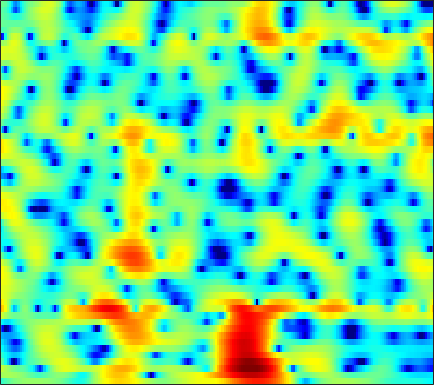

Values plotted in this chart, from the file beside it:
-3.3032, -2.7359, -2.0707, -1.4862, -1.0978, -0.64574, -0.26653, -0.025287, 0.24492, 0.46038, 0.626, 0.72193, 0.81369, 0.87193, 0.89627, 0.90871, 0.90171, 0.88462, 0.8503, 0.80035, 0.73827, 0.67732, 0.57067, 0.4265
1.261, 1.36, 1.445, 1.473, 1.457, 1.385, 1.251, 1.111, 0.8688, 0.5631, 0.1962, -0.1171, -0.5771, -1.064, -1.426, -1.871, -2.209, -2.353, -2.365, -2.169, -1.809, -1.473, -0.9904, -0.5276
2.821, 2.363, 1.712, 1.048, 0.5695, -0.002649, -0.4689, -0.7418, -1.027, -1.269, -1.556, -1.855, -2.433, -3.316, -4.257, -6.02, -8.63, -11.28, -14.15, -11.29, -7.123, -4.688, -2.213, -0.3658
-0.7883, -2.121, -4.327, -7.289, -10.39, -17.51, -30.77, -16.8, -10.82, -7.589, -5.503, -4.375, -3.257, -2.47, -2.031, -1.577, -1.192, -0.904, -0.4631, 0.06444, 0.6765, 1.171, 1.834, 2.463
-2.746, -3.621, -4.781, -5.856, -6.537, -7.172, -7.388, -7.258, -6.738, -5.938, -5.003, -4.261, -3.282, -2.353, -1.703, -0.9022, -0.1759, 0.323, 0.9322, 1.474, 1.942, 2.245, 2.581, 2.835
-4.465, -5.338, -6.621, -8.016, -9.093, -10.42, -11.25, -11.27, -10.37, -8.791, -7.016, -5.703, -4.067, -2.596, -1.61, -0.4472, 0.5459, 1.183, 1.899, 2.47, 2.901, 3.132, 3.328, 3.397
-5.982, -6.717, -7.934, -9.455, -10.84, -13.06, -15.37, -15.93, -13.88, -10.65, -7.747, -5.896, -3.798, -2.054, -0.9323, 0.3464, 1.405, 2.06, 2.76, 3.282, 3.631, 3.782, 3.837, 3.716
-7.919, -8.366, -8.83, -9.027, -8.995, -8.706, -8.168, -7.577, -6.572, -5.392, -4.128, -3.161, -1.896, -0.7291, 0.06572, 0.9977, 1.785, 2.286, 2.828, 3.224, 3.477, 3.568, 3.537, 3.325
-12.35, -15.77, -21.17, -18.01, -14.21, -10.69, -8.166, -6.702, -5.095, -3.743, -2.584, -1.812, -0.8834, -0.06705, 0.479, 1.111, 1.637, 1.967, 2.335, 2.61, 2.784, 2.85, 2.859, 2.772
-4.452, -5.502, -6.395, -6.455, -6.045, -5.209, -4.213, -3.464, -2.58, -1.807, -1.127, -0.6809, -0.2139, 0.1398, 0.3663, 0.6139, 0.8212, 0.9575, 1.091, 1.194, 1.252, 1.29, 1.343, 1.435
3.373, 2.566, 1.534, 0.5769, -0.04104, -0.6136, -0.8903, -0.8917, -0.7128, -0.4367, -0.1816, -0.05915, -0.07047, -0.3224, -0.6423, -1.137, -1.555, -1.754, -1.803, -1.683, -1.568, -1.59, -1.788, -2.131
7.664, 6.525, 4.605, 2.078, -0.3391, -4.489, -8.126, -6.868, -3.492, -1.173, 0.01059, 0.3298, 0.06621, -0.9934, -2.492, -5.918, -12.51, -18.8, -10.63, -6.074, -3.883, -3.275, -3.752, -5.95
6.158, 5.306, 3.885, 2.167, 0.7236, -1.104, -2.198, -2.292, -1.745, -1, -0.4905, -0.4143, -0.696, -1.355, -2.057, -3.152, -4.115, -4.503, -4.468, -3.935, -3.348, -3.048, -2.785, -2.649
4.393, 4.054, 3.5, 2.876, 2.385, 1.795, 1.262, 0.9304, 0.5951, 0.3044, 0.0345, -0.1839, -0.5577, -1.02, -1.377, -1.869, -2.336, -2.646, -2.986, -3.209, -3.408, -3.51, -3.504, -3.329
4.084, 3.955, 3.694, 3.35, 3.057, 2.643, 2.213, 1.908, 1.522, 1.114, 0.7016, 0.4, -0.01865, -0.4868, -0.8696, -1.433, -2.072, -2.58, -3.314, -4.115, -4.918, -5.477, -6.102, -6.415
4.511, 4.376, 4.079, 3.684, 3.345, 2.842, 2.351, 1.991, 1.535, 1.158, 0.8201, 0.5751, 0.2641, -0.07321, -0.3987, -0.9331, -1.635, -2.309, -3.461, -4.974, -6.948, -8.921, -12.58, -17.24
5.108, 4.789, 4.217, 3.479, 2.826, 1.875, 0.8842, 0.1766, -0.5626, -0.903, -0.8598, -0.6649, -0.3332, -0.05772, 0.05186, 0.008965, -0.2826, -0.7051, -1.512, -2.66, -4.164, -5.458, -7.242, -8.639
5.152, 4.58, 3.641, 2.412, 1.287, -0.5999, -3.184, -5.747, -10.14, -11.57, -7.396, -4.627, -2.045, -0.3581, 0.5128, 1.229, 1.518, 1.508, 1.246, 0.7107, -0.01128, -0.5679, -1.312, -2.013
3.559, 2.814, 1.694, 0.521, -0.3886, -1.684, -3.092, -4.23, -5.484, -5.408, -3.847, -2.352, -0.4457, 1.069, 1.91, 2.651, 3.025, 3.093, 2.884, 2.41, 1.669, 0.915, -0.2542, -1.6
-0.2736, -1.634, -3.538, -4.934, -5.311, -4.766, -3.688, -2.83, -1.655, -0.5742, 0.5117, 1.315, 2.27, 3.082, 3.545, 3.958, 4.113, 4.039, 3.686, 3.046, 2.078, 1.078, -0.6028, -2.838
-4.24, -6.175, -10.09, -16.53, -16.67, -10.01, -5.846, -3.696, -1.514, 0.1141, 1.356, 2.123, 2.937, 3.517, 3.814, 4.035, 4.033, 3.881, 3.494, 2.849, 1.976, 1.185, -0.1498, -1.669
-4.551, -4.738, -4.983, -4.915, -4.577, -3.666, -2.472, -1.489, -0.2852, 0.7542, 1.642, 2.158, 2.696, 3.052, 3.203, 3.252, 3.133, 2.942, 2.556, 2.002, 1.318, 0.7329, -0.1874, -1.157
-4.846, -4.147, -3.224, -2.311, -1.645, -0.8012, -0.0002668, 0.5721, 1.241, 1.785, 2.216, 2.445, 2.623, 2.682, 2.648, 2.492, 2.23, 1.968, 1.526, 1.015, 0.3922, -0.1327, -0.8452, -1.679
-5.757, -4.062, -2.147, -0.6362, 0.2731, 1.246, 1.984, 2.37, 2.717, 2.91, 2.896, 2.813, 2.592, 2.265, 1.972, 1.551, 1.095, 0.731, 0.2266, -0.3021, -0.8801, -1.36, -2.058, -2.862
-3.879, -1.706, 0.4813, 1.999, 2.831, 3.599, 4.028, 4.134, 4.026, 3.674, 3.067, 2.497, 1.615, 0.6557, -0.06467, -0.9449, -1.687, -2.126, -2.609, -3.028, -3.323, -3.588, -4.086, -4.651
2.372, 3.087, 3.935, 4.567, 4.888, 5.047, 4.89, 4.581, 3.863, 2.75, 1.291, -0.1173, -2.329, -4.837, -6.686, -8.652, -9.569, -9.855, -9.966, -9.906, -9.474, -8.879, -8.114, -7.574
5.184, 5.279, 5.336, 5.308, 5.178, 4.843, 4.272, 3.655, 2.539, 1.01, -1.048, -3.047, -6.594, -11.74, -17.87, -28.63, -20.48, -18.87, -20.26, -26.58, -24.73, -18.17, -13.04, -10.34
5.617, 5.448, 5.202, 4.898, 4.61, 4.141, 3.54, 2.951, 2.009, 0.7934, -0.7059, -2.021, -4.038, -6.192, -7.746, -9.519, -10.7, -11.37, -12.21, -12.62, -12.15, -11.09, -9.452, -7.957
4.47, 4.162, 3.793, 3.444, 3.201, 2.884, 2.554, 2.278, 1.842, 1.305, 0.6579, 0.1056, -0.7094, -1.568, -2.199, -2.968, -3.627, -4.016, -4.389, -4.564, -4.564, -4.425, -4.149, -3.87
1.481, 0.9998, 0.4331, 0.06071, -0.07162, -0.03612, 0.1978, 0.4857, 0.8266, 1.143, 1.31, 1.363, 1.326, 1.178, 1.023, 0.7791, 0.4902, 0.2759, 0.02839, -0.1966, -0.3732, -0.5192, -0.6813, -0.8646
-3.742, -4.631, -6.034, -7.463, -7.973, -7.037, -4.898, -3.271, -1.388, 0.04355, 1.098, 1.666, 2.188, 2.491, 2.596, 2.599, 2.5, 2.36, 2.114, 1.815, 1.493, 1.232, 0.8647, 0.4887
-9.624, -9.556, -10.6, -13.79, -16.62, -13.18, -7.704, -4.795, -2.033, -0.07533, 1.297, 2.047, 2.729, 3.13, 3.271, 3.284, 3.137, 2.934, 2.54, 2.058, 1.484, 1.059, 0.463, -0.08575
-7.858, -6.481, -5.308, -4.516, -3.918, -2.904, -1.625, -0.604, 0.6705, 1.724, 2.533, 2.972, 3.345, 3.49, 3.472, 3.265, 2.848, 2.433, 1.721, 0.8612, -0.1888, -1.027, -2.241, -3.362
0.1995, 0.3323, 0.5709, 0.9209, 1.145, 1.5, 1.882, 2.115, 2.471, 2.686, 2.854, 2.866, 2.798, 2.575, 2.306, 1.807, 1.095, 0.4347, -0.622, -1.943, -3.531, -5.045, -7.49, -11.06
4.166, 3.924, 3.652, 3.387, 3.216, 2.989, 2.726, 2.523, 2.166, 1.809, 1.386, 1.075, 0.6235, 0.1403, -0.3009, -0.996, -1.83, -2.658, -3.94, -5.492, -7.053, -8.38, -9.874, -11.52
6.022, 5.533, 4.93, 4.314, 3.878, 3.225, 2.47, 1.859, 0.8483, -0.2284, -1.371, -2.093, -2.81, -3.177, -3.325, -3.627, -4.258, -5.044, -6.76, -9.231, -12.55, -14.5, -14.24, -11.41
6.133, 5.416, 4.563, 3.908, 3.414, 2.733, 1.859, 0.9549, -0.6124, -2.967, -6.439, -9.875, -12.47, -9.089, -6.657, -4.726, -4.066, -4.122, -5.051, -6.861, -9.426, -11.03, -10.1, -7.205
2.052, 0.5294, -0.6716, -0.6196, -0.2315, 0.242, 0.3217, 0.007458, -0.8619, -2.306, -4.307, -5.799, -6.597, -5.277, -3.793, -2.105, -0.9751, -0.5479, -0.2828, -0.3156, -0.4779, -0.4105, -0.2581, 0.2201
-4.339, -9.786, -17.04, -8.599, -5.39, -3.123, -2.007, -1.561, -1.373, -1.409, -1.343, -1.315, -0.9973, -0.457, 0.07568, 0.7534, 1.431, 1.825, 2.208, 2.425, 2.517, 2.509, 2.433, 2.261
-0.2113, -1.342, -2.507, -3.05, -3.191, -3.346, -3.516, -3.517, -3.441, -3.072, -2.336, -1.718, -0.7744, 0.1713, 0.811, 1.584, 2.229, 2.643, 3.03, 3.247, 3.31, 3.187, 2.892, 2.317
2.331, 1.472, 0.2314, -1.225, -2.479, -4.526, -7.127, -9.351, -11.08, -9.317, -6.43, -4.461, -2.436, -0.8462, 0.116, 1.189, 1.993, 2.49, 2.951, 3.23, 3.315, 3.222, 2.911, 2.338
3.598, 2.802, 1.531, -0.04757, -1.494, -3.869, -6.897, -9.538, -11.94, -10.22, -7.214, -5.341, -3.394, -1.907, -0.9767, 0.03928, 0.8904, 1.394, 1.951, 2.328, 2.499, 2.533, 2.361, 2.002
4.516, 3.901, 2.913, 1.764, 0.8344, -0.504, -1.804, -2.718, -3.541, -3.905, -3.97, -3.823, -3.494, -3.028, -2.591, -1.886, -1.085, -0.4844, 0.2593, 0.8468, 1.242, 1.394, 1.405, 1.192
5.323, 4.867, 4.159, 3.36, 2.696, 1.778, 0.8047, 0.05064, -0.9859, -2.077, -3.266, -4.258, -5.639, -6.726, -6.936, -6.042, -4.402, -3.104, -1.644, -0.523, 0.2365, 0.5443, 0.6957, 0.5186
5.36, 4.966, 4.413, 3.835, 3.365, 2.701, 1.942, 1.307, 0.2537, -1.128, -2.93, -4.757, -8.398, -15.36, -25.73, -12.83, -7.146, -4.635, -2.375, -0.9079, -0.01025, 0.3791, 0.5193, 0.2857
3.606, 3.089, 2.565, 2.25, 2.149, 2.033, 1.868, 1.647, 1.167, 0.4517, -0.5307, -1.417, -2.642, -3.643, -3.953, -3.568, -2.62, -1.764, -0.7455, 0.02445, 0.5209, 0.7128, 0.6949, 0.3804
-0.8665, -2.448, -3.494, -2.709, -1.544, -0.0925, 0.9566, 1.444, 1.791, 1.851, 1.663, 1.418, 1.063, 0.7419, 0.5728, 0.4642, 0.5027, 0.5887, 0.746, 0.8997, 0.9883, 0.9659, 0.8417, 0.5393
-3.931, -8.085, -12.61, -7.035, -3.722, -0.8976, 0.8287, 1.687, 2.374, 2.677, 2.718, 2.618, 2.325, 1.939, 1.616, 1.169, 0.7732, 0.4966, 0.2309, 0.08899, 0.03943, 0.03669, 0.02509, -0.06237
1.29, 0.6355, 0.2, 0.394, 0.8461, 1.577, 2.216, 2.596, 2.864, 2.872, 2.661, 2.381, 1.787, 1.006, 0.3046, -0.7846, -1.969, -2.841, -3.725, -4.056, -3.801, -3.336, -2.663, -2.123
3.635, 3.395, 3.185, 3.114, 3.108, 3.163, 3.188, 3.137, 2.949, 2.585, 2.008, 1.45, 0.5129, -0.6855, -1.819, -3.709, -6.38, -9.147, -14.64, -17.34, -11.52, -8.451, -5.924, -4.427
3.872, 3.654, 3.542, 3.577, 3.636, 3.663, 3.574, 3.362, 2.913, 2.252, 1.373, 0.5666, -0.5698, -1.779, -2.726, -4.072, -5.644, -6.971, -8.604, -8.896, -7.513, -6.147, -4.651, -3.793
1.179, 0.9478, 1.529, 2.503, 3.192, 3.788, 3.977, 3.853, 3.276, 2.218, 0.6886, -0.7451, -2.84, -4.41, -4.701, -4.136, -3.212, -2.588, -1.933, -1.337, -0.7861, -0.4062, -0.1109, -0.2067
-15.96, -14.04, -4.25, -0.3841, 1.263, 2.561, 3.099, 3.115, 2.594, 1.422, -0.5707, -2.838, -7.66, -17.13, -13.73, -6.395, -2.705, -0.943, 0.6787, 1.732, 2.4, 2.657, 2.721, 2.471
-2.051, -2.306, -1.815, -0.9405, -0.3377, 0.2758, 0.5871, 0.5908, 0.3453, -0.1973, -0.9928, -1.695, -2.61, -3.051, -2.86, -2.019, -0.8749, -0.01189, 0.9682, 1.705, 2.173, 2.344, 2.356, 2.135
-0.7349, -0.9628, -1.165, -1.266, -1.294, -1.322, -1.336, -1.347, -1.332, -1.294, -1.229, -1.136, -0.9745, -0.7001, -0.4031, 0.09766, 0.6688, 1.082, 1.571, 1.95, 2.17, 2.234, 2.149, 1.859
-1.125, -1.324, -1.755, -2.338, -2.836, -3.508, -3.983, -4.04, -3.72, -3.031, -2.186, -1.547, -0.7156, 0.02774, 0.5295, 1.149, 1.698, 2.053, 2.449, 2.718, 2.848, 2.836, 2.653, 2.263
-1.423, -1.594, -2.263, -3.539, -5.007, -7.747, -11.31, -12.71, -9.996, -6.502, -3.927, -2.488, -1.013, 0.1005, 0.7748, 1.512, 2.121, 2.527, 2.981, 3.323, 3.525, 3.55, 3.405, 3.021
-0.7787, -0.831, -1.392, -2.559, -3.872, -6.265, -8.995, -9.899, -8.27, -5.666, -3.6, -2.459, -1.366, -0.6126, -0.1709, 0.3444, 0.8839, 1.333, 1.966, 2.596, 3.117, 3.398, 3.565, 3.449
